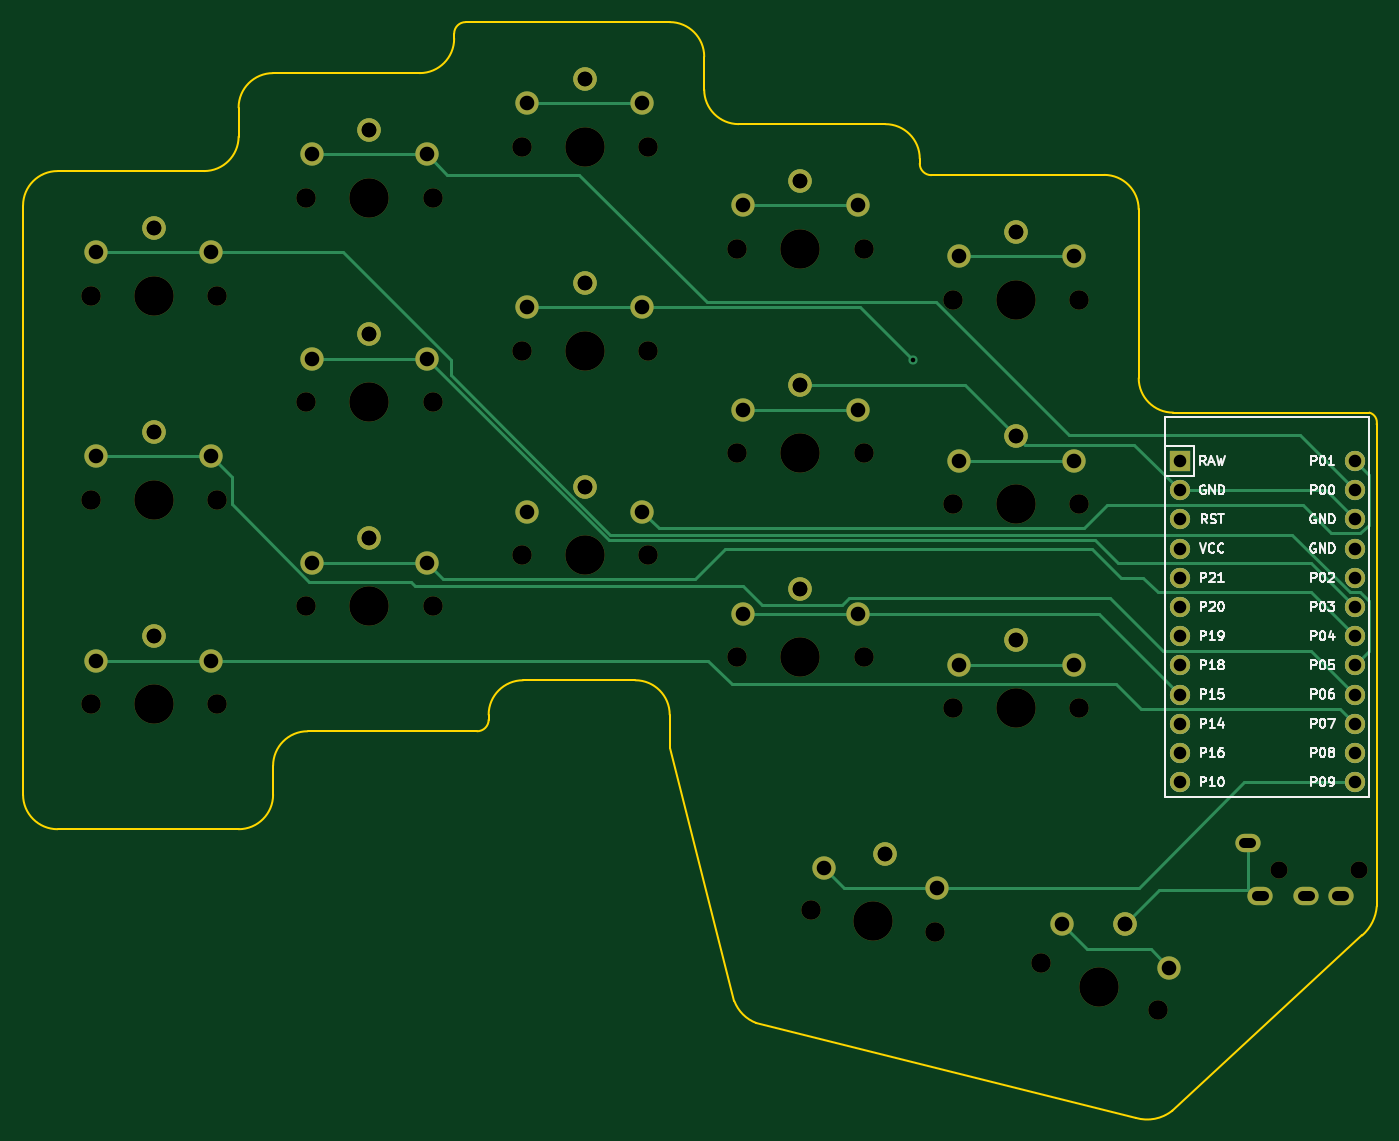
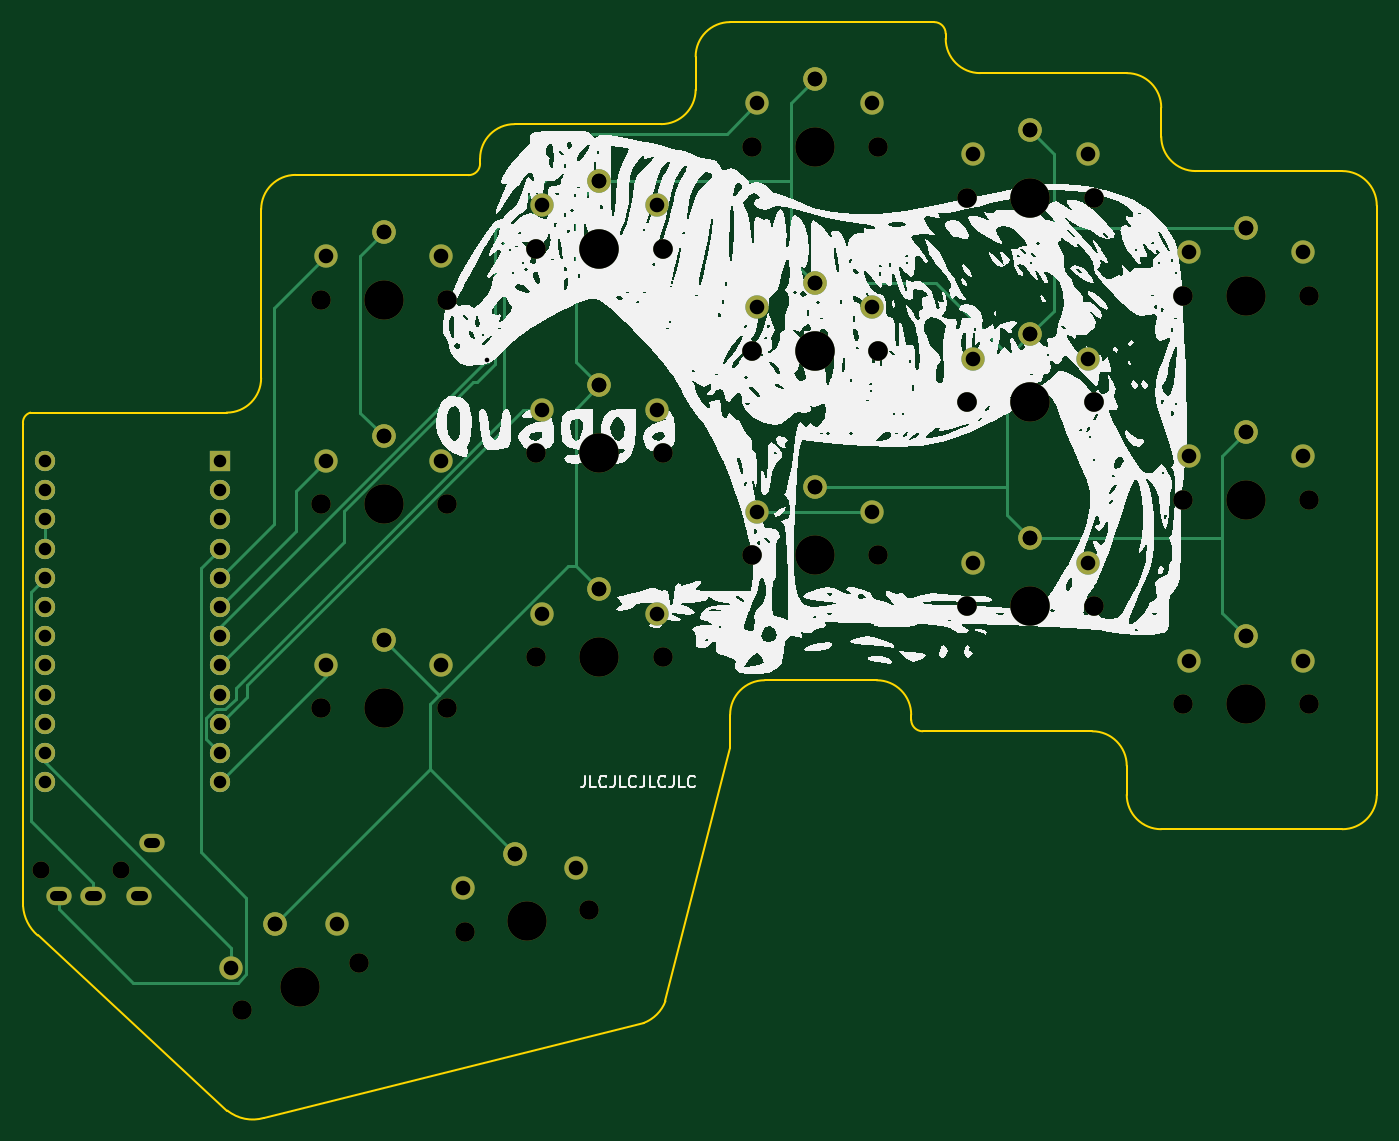
Circuit board: 11 layer files. Board 117.8 x 95.3 mm.
- bottom_copper: quagga-B_Cu.gbl (7882 bytes)
- bottom_mask: quagga-B_Mask.gbs (4718 bytes)
- paste: quagga-B_Paste.gbp (455 bytes)
- bottom_silk: quagga-B_Silkscreen.gbo (122011 bytes)
- outline: quagga-Edge_Cuts.gm1 (3204 bytes)
- top_copper: quagga-F_Cu.gtl (8364 bytes)
- top_mask: quagga-F_Mask.gts (4718 bytes)
- paste: quagga-F_Paste.gtp (455 bytes)
- top_silk: quagga-F_Silkscreen.gto (30911 bytes)
- drill: quagga-NPTH.drl (1341 bytes)
- drill: quagga-PTH.drl (2230 bytes)

=== bottom_copper: quagga-B_Cu.gbl (7882 bytes, source omitted) ===
=== bottom_mask: quagga-B_Mask.gbs ===
%TF.GenerationSoftware,KiCad,Pcbnew,(6.0.1)*%
%TF.CreationDate,2022-01-21T15:59:00-05:00*%
%TF.ProjectId,quagga,71756167-6761-42e6-9b69-6361645f7063,v1.0.0*%
%TF.SameCoordinates,Original*%
%TF.FileFunction,Soldermask,Bot*%
%TF.FilePolarity,Negative*%
%FSLAX46Y46*%
G04 Gerber Fmt 4.6, Leading zero omitted, Abs format (unit mm)*
G04 Created by KiCad (PCBNEW (6.0.1)) date 2022-01-21 15:59:00*
%MOMM*%
%LPD*%
G01*
G04 APERTURE LIST*
%ADD10C,1.701800*%
%ADD11C,3.429000*%
%ADD12C,2.032000*%
%ADD13C,1.500000*%
%ADD14O,2.200000X1.600000*%
%ADD15R,1.752600X1.752600*%
%ADD16C,1.752600*%
G04 APERTURE END LIST*
D10*
X127971443Y-160975065D03*
D11*
X122555000Y-160020000D03*
D10*
X117138557Y-159064935D03*
D12*
X118290824Y-155409490D03*
X128138902Y-157145971D03*
X123579524Y-154209634D03*
X123579524Y-154209634D03*
D11*
X59990000Y-141175000D03*
D10*
X54490000Y-141175000D03*
X65490000Y-141175000D03*
D12*
X64990000Y-137375000D03*
X54990000Y-137375000D03*
X59990000Y-135275000D03*
X59990000Y-135275000D03*
D10*
X102990000Y-128217500D03*
D11*
X97490000Y-128217500D03*
D10*
X91990000Y-128217500D03*
D12*
X92490000Y-124417500D03*
X102490000Y-124417500D03*
X97490000Y-122317500D03*
X97490000Y-122317500D03*
D10*
X65490000Y-105675000D03*
D11*
X59990000Y-105675000D03*
D10*
X54490000Y-105675000D03*
D12*
X54990000Y-101875000D03*
X64990000Y-101875000D03*
X59990000Y-99775000D03*
X59990000Y-99775000D03*
D10*
X140490000Y-123780000D03*
X129490000Y-123780000D03*
D11*
X134990000Y-123780000D03*
D12*
X129990000Y-119980000D03*
X139990000Y-119980000D03*
X134990000Y-117880000D03*
X134990000Y-117880000D03*
D11*
X78740000Y-97155000D03*
D10*
X84240000Y-97155000D03*
X73240000Y-97155000D03*
D12*
X73740000Y-93355000D03*
X83740000Y-93355000D03*
X78740000Y-91255000D03*
X78740000Y-91255000D03*
D10*
X91990000Y-92717500D03*
D11*
X97490000Y-92717500D03*
D10*
X102990000Y-92717500D03*
D12*
X92490000Y-88917500D03*
X102490000Y-88917500D03*
X97490000Y-86817500D03*
X97490000Y-86817500D03*
D10*
X54490000Y-123425000D03*
X65490000Y-123425000D03*
D11*
X59990000Y-123425000D03*
D12*
X64990000Y-119625000D03*
X54990000Y-119625000D03*
X59990000Y-117525000D03*
X59990000Y-117525000D03*
D10*
X137140489Y-163674664D03*
X147339511Y-167795336D03*
D11*
X142240000Y-165735000D03*
D12*
X139027586Y-160338668D03*
X148299424Y-164084734D03*
X144450179Y-160264615D03*
X144450179Y-160264615D03*
D11*
X116240000Y-101592500D03*
D10*
X110740000Y-101592500D03*
X121740000Y-101592500D03*
D12*
X121240000Y-97792500D03*
X111240000Y-97792500D03*
X116240000Y-95692500D03*
X116240000Y-95692500D03*
D10*
X129490000Y-106030000D03*
X140490000Y-106030000D03*
D11*
X134990000Y-106030000D03*
D12*
X129990000Y-102230000D03*
X139990000Y-102230000D03*
X134990000Y-100130000D03*
X134990000Y-100130000D03*
D10*
X102990000Y-110467500D03*
X91990000Y-110467500D03*
D11*
X97490000Y-110467500D03*
D12*
X92490000Y-106667500D03*
X102490000Y-106667500D03*
X97490000Y-104567500D03*
X97490000Y-104567500D03*
D10*
X84240000Y-132655000D03*
D11*
X78740000Y-132655000D03*
D10*
X73240000Y-132655000D03*
D12*
X73740000Y-128855000D03*
X83740000Y-128855000D03*
X78740000Y-126755000D03*
X78740000Y-126755000D03*
D13*
X157852500Y-155575000D03*
X164852500Y-155575000D03*
D14*
X155152500Y-153275000D03*
X156252500Y-157875000D03*
X160252500Y-157875000D03*
X163252500Y-157875000D03*
D10*
X129490000Y-141530000D03*
D11*
X134990000Y-141530000D03*
D10*
X140490000Y-141530000D03*
D12*
X139990000Y-137730000D03*
X129990000Y-137730000D03*
X134990000Y-135630000D03*
X134990000Y-135630000D03*
D10*
X121740000Y-137092500D03*
D11*
X116240000Y-137092500D03*
D10*
X110740000Y-137092500D03*
D12*
X121240000Y-133292500D03*
X111240000Y-133292500D03*
X116240000Y-131192500D03*
X116240000Y-131192500D03*
D15*
X149225000Y-120015000D03*
D16*
X149225000Y-122555000D03*
X149225000Y-125095000D03*
X149225000Y-127635000D03*
X149225000Y-130175000D03*
X149225000Y-132715000D03*
X149225000Y-135255000D03*
X149225000Y-137795000D03*
X149225000Y-140335000D03*
X149225000Y-142875000D03*
X149225000Y-145415000D03*
X149225000Y-147955000D03*
X164465000Y-120015000D03*
X164465000Y-122555000D03*
X164465000Y-125095000D03*
X164465000Y-127635000D03*
X164465000Y-130175000D03*
X164465000Y-132715000D03*
X164465000Y-135255000D03*
X164465000Y-137795000D03*
X164465000Y-140335000D03*
X164465000Y-142875000D03*
X164465000Y-145415000D03*
X164465000Y-147955000D03*
D10*
X84240000Y-114905000D03*
X73240000Y-114905000D03*
D11*
X78740000Y-114905000D03*
D12*
X83740000Y-111105000D03*
X73740000Y-111105000D03*
X78740000Y-109005000D03*
X78740000Y-109005000D03*
D11*
X116240000Y-119342500D03*
D10*
X121740000Y-119342500D03*
X110740000Y-119342500D03*
D12*
X111240000Y-115542500D03*
X121240000Y-115542500D03*
X116240000Y-113442500D03*
X116240000Y-113442500D03*
M02*

=== paste: quagga-B_Paste.gbp ===
%TF.GenerationSoftware,KiCad,Pcbnew,(6.0.1)*%
%TF.CreationDate,2022-01-21T15:58:59-05:00*%
%TF.ProjectId,quagga,71756167-6761-42e6-9b69-6361645f7063,v1.0.0*%
%TF.SameCoordinates,Original*%
%TF.FileFunction,Paste,Bot*%
%TF.FilePolarity,Positive*%
%FSLAX46Y46*%
G04 Gerber Fmt 4.6, Leading zero omitted, Abs format (unit mm)*
G04 Created by KiCad (PCBNEW (6.0.1)) date 2022-01-21 15:58:59*
%MOMM*%
%LPD*%
G01*
G04 APERTURE LIST*
G04 APERTURE END LIST*
M02*

=== bottom_silk: quagga-B_Silkscreen.gbo (122011 bytes, source omitted) ===
=== outline: quagga-Edge_Cuts.gm1 ===
%TF.GenerationSoftware,KiCad,Pcbnew,(6.0.1)*%
%TF.CreationDate,2022-01-21T15:59:00-05:00*%
%TF.ProjectId,quagga,71756167-6761-42e6-9b69-6361645f7063,v1.0.0*%
%TF.SameCoordinates,Original*%
%TF.FileFunction,Profile,NP*%
%FSLAX46Y46*%
G04 Gerber Fmt 4.6, Leading zero omitted, Abs format (unit mm)*
G04 Created by KiCad (PCBNEW (6.0.1)) date 2022-01-21 15:59:00*
%MOMM*%
%LPD*%
G01*
G04 APERTURE LIST*
%TA.AperFunction,Profile*%
%ADD10C,0.150000*%
%TD*%
G04 APERTURE END LIST*
D10*
X145658680Y-98134396D02*
G75*
G03*
X142658680Y-95134396I-3000001J-1D01*
G01*
X104865000Y-144967500D02*
X104865000Y-142092500D01*
X126615000Y-94155000D02*
G75*
G03*
X127615000Y-95155000I999999J-1D01*
G01*
X107865000Y-84842500D02*
G75*
G03*
X104865000Y-81842500I-3000001J-1D01*
G01*
X166365000Y-116840000D02*
G75*
G03*
X165735000Y-115813680I-875016J169398D01*
G01*
X83115000Y-86280000D02*
G75*
G03*
X86115000Y-83280000I-1J3000001D01*
G01*
X126615000Y-93717500D02*
X126615000Y-94155000D01*
X67365000Y-91800000D02*
X67365000Y-89280000D01*
X87115000Y-81842500D02*
X104865000Y-81842500D01*
X107865000Y-87717500D02*
G75*
G03*
X110865000Y-90717500I3000001J1D01*
G01*
X148661973Y-115813680D02*
X165735000Y-115813680D01*
X70365000Y-86280000D02*
G75*
G03*
X67365000Y-89280000I1J-3000001D01*
G01*
X165100000Y-161290000D02*
G75*
G03*
X166370000Y-158750000I-2446251J2810625D01*
G01*
X92115000Y-139092500D02*
G75*
G03*
X89115000Y-142092500I1J-3000001D01*
G01*
X110490000Y-167005000D02*
G75*
G03*
X112395000Y-168910000I3066972J1161972D01*
G01*
X67365000Y-152050000D02*
G75*
G03*
X70365000Y-149050000I-1J3000001D01*
G01*
X87115000Y-81842500D02*
G75*
G03*
X86115000Y-82842500I-1J-999999D01*
G01*
X148590000Y-176530000D02*
X165100000Y-161290000D01*
X107865000Y-84842500D02*
X107865000Y-87717500D01*
X89115000Y-142092500D02*
X89115000Y-142530000D01*
X48615000Y-149050000D02*
X48615000Y-97800000D01*
X64365000Y-94800000D02*
G75*
G03*
X67365000Y-91800000I-1J3000001D01*
G01*
X88115000Y-143530000D02*
G75*
G03*
X89115000Y-142530000I1J999999D01*
G01*
X51615000Y-94800000D02*
G75*
G03*
X48615000Y-97800000I1J-3000001D01*
G01*
X110490000Y-167005000D02*
X104865000Y-144967500D01*
X145415000Y-177165000D02*
G75*
G03*
X148590000Y-176530000I978886J3360572D01*
G01*
X145658680Y-98134396D02*
X145661973Y-112813680D01*
X73365000Y-143530000D02*
X88115000Y-143530000D01*
X145661973Y-112813680D02*
G75*
G03*
X148661973Y-115813680I3000001J1D01*
G01*
X92115000Y-139092500D02*
X101865000Y-139092500D01*
X166370000Y-158750000D02*
X166365000Y-116840000D01*
X112395000Y-168910000D02*
X145415000Y-177165000D01*
X51615000Y-152050000D02*
X67365000Y-152050000D01*
X48615000Y-149050000D02*
G75*
G03*
X51615000Y-152050000I3000001J1D01*
G01*
X110865000Y-90717500D02*
X123615000Y-90717500D01*
X127615000Y-95155000D02*
X142658680Y-95134396D01*
X51615000Y-94800000D02*
X64365000Y-94800000D01*
X86115000Y-83280000D02*
X86115000Y-82842500D01*
X73365000Y-143530000D02*
G75*
G03*
X70365000Y-146530000I1J-3000001D01*
G01*
X70365000Y-86280000D02*
X83115000Y-86280000D01*
X104865000Y-142092500D02*
G75*
G03*
X101865000Y-139092500I-3000001J-1D01*
G01*
X126615000Y-93717500D02*
G75*
G03*
X123615000Y-90717500I-3000001J-1D01*
G01*
X70365000Y-146530000D02*
X70365000Y-149050000D01*
M02*

=== top_copper: quagga-F_Cu.gtl (8364 bytes, source omitted) ===
=== top_mask: quagga-F_Mask.gts ===
%TF.GenerationSoftware,KiCad,Pcbnew,(6.0.1)*%
%TF.CreationDate,2022-01-21T15:59:00-05:00*%
%TF.ProjectId,quagga,71756167-6761-42e6-9b69-6361645f7063,v1.0.0*%
%TF.SameCoordinates,Original*%
%TF.FileFunction,Soldermask,Top*%
%TF.FilePolarity,Negative*%
%FSLAX46Y46*%
G04 Gerber Fmt 4.6, Leading zero omitted, Abs format (unit mm)*
G04 Created by KiCad (PCBNEW (6.0.1)) date 2022-01-21 15:59:00*
%MOMM*%
%LPD*%
G01*
G04 APERTURE LIST*
%ADD10C,1.701800*%
%ADD11C,3.429000*%
%ADD12C,2.032000*%
%ADD13C,1.500000*%
%ADD14O,2.200000X1.600000*%
%ADD15R,1.752600X1.752600*%
%ADD16C,1.752600*%
G04 APERTURE END LIST*
D10*
X127971443Y-160975065D03*
D11*
X122555000Y-160020000D03*
D10*
X117138557Y-159064935D03*
D12*
X118290824Y-155409490D03*
X128138902Y-157145971D03*
X123579524Y-154209634D03*
X123579524Y-154209634D03*
D11*
X59990000Y-141175000D03*
D10*
X54490000Y-141175000D03*
X65490000Y-141175000D03*
D12*
X64990000Y-137375000D03*
X54990000Y-137375000D03*
X59990000Y-135275000D03*
X59990000Y-135275000D03*
D10*
X102990000Y-128217500D03*
D11*
X97490000Y-128217500D03*
D10*
X91990000Y-128217500D03*
D12*
X92490000Y-124417500D03*
X102490000Y-124417500D03*
X97490000Y-122317500D03*
X97490000Y-122317500D03*
D10*
X65490000Y-105675000D03*
D11*
X59990000Y-105675000D03*
D10*
X54490000Y-105675000D03*
D12*
X54990000Y-101875000D03*
X64990000Y-101875000D03*
X59990000Y-99775000D03*
X59990000Y-99775000D03*
D10*
X140490000Y-123780000D03*
X129490000Y-123780000D03*
D11*
X134990000Y-123780000D03*
D12*
X129990000Y-119980000D03*
X139990000Y-119980000D03*
X134990000Y-117880000D03*
X134990000Y-117880000D03*
D11*
X78740000Y-97155000D03*
D10*
X84240000Y-97155000D03*
X73240000Y-97155000D03*
D12*
X73740000Y-93355000D03*
X83740000Y-93355000D03*
X78740000Y-91255000D03*
X78740000Y-91255000D03*
D10*
X91990000Y-92717500D03*
D11*
X97490000Y-92717500D03*
D10*
X102990000Y-92717500D03*
D12*
X92490000Y-88917500D03*
X102490000Y-88917500D03*
X97490000Y-86817500D03*
X97490000Y-86817500D03*
D10*
X54490000Y-123425000D03*
X65490000Y-123425000D03*
D11*
X59990000Y-123425000D03*
D12*
X64990000Y-119625000D03*
X54990000Y-119625000D03*
X59990000Y-117525000D03*
X59990000Y-117525000D03*
D10*
X137140489Y-163674664D03*
X147339511Y-167795336D03*
D11*
X142240000Y-165735000D03*
D12*
X139027586Y-160338668D03*
X148299424Y-164084734D03*
X144450179Y-160264615D03*
X144450179Y-160264615D03*
D11*
X116240000Y-101592500D03*
D10*
X110740000Y-101592500D03*
X121740000Y-101592500D03*
D12*
X121240000Y-97792500D03*
X111240000Y-97792500D03*
X116240000Y-95692500D03*
X116240000Y-95692500D03*
D10*
X129490000Y-106030000D03*
X140490000Y-106030000D03*
D11*
X134990000Y-106030000D03*
D12*
X129990000Y-102230000D03*
X139990000Y-102230000D03*
X134990000Y-100130000D03*
X134990000Y-100130000D03*
D10*
X102990000Y-110467500D03*
X91990000Y-110467500D03*
D11*
X97490000Y-110467500D03*
D12*
X92490000Y-106667500D03*
X102490000Y-106667500D03*
X97490000Y-104567500D03*
X97490000Y-104567500D03*
D10*
X84240000Y-132655000D03*
D11*
X78740000Y-132655000D03*
D10*
X73240000Y-132655000D03*
D12*
X73740000Y-128855000D03*
X83740000Y-128855000D03*
X78740000Y-126755000D03*
X78740000Y-126755000D03*
D13*
X157852500Y-155575000D03*
X164852500Y-155575000D03*
D14*
X155152500Y-153275000D03*
X156252500Y-157875000D03*
X160252500Y-157875000D03*
X163252500Y-157875000D03*
D10*
X129490000Y-141530000D03*
D11*
X134990000Y-141530000D03*
D10*
X140490000Y-141530000D03*
D12*
X139990000Y-137730000D03*
X129990000Y-137730000D03*
X134990000Y-135630000D03*
X134990000Y-135630000D03*
D10*
X121740000Y-137092500D03*
D11*
X116240000Y-137092500D03*
D10*
X110740000Y-137092500D03*
D12*
X121240000Y-133292500D03*
X111240000Y-133292500D03*
X116240000Y-131192500D03*
X116240000Y-131192500D03*
D15*
X149225000Y-120015000D03*
D16*
X149225000Y-122555000D03*
X149225000Y-125095000D03*
X149225000Y-127635000D03*
X149225000Y-130175000D03*
X149225000Y-132715000D03*
X149225000Y-135255000D03*
X149225000Y-137795000D03*
X149225000Y-140335000D03*
X149225000Y-142875000D03*
X149225000Y-145415000D03*
X149225000Y-147955000D03*
X164465000Y-120015000D03*
X164465000Y-122555000D03*
X164465000Y-125095000D03*
X164465000Y-127635000D03*
X164465000Y-130175000D03*
X164465000Y-132715000D03*
X164465000Y-135255000D03*
X164465000Y-137795000D03*
X164465000Y-140335000D03*
X164465000Y-142875000D03*
X164465000Y-145415000D03*
X164465000Y-147955000D03*
D10*
X84240000Y-114905000D03*
X73240000Y-114905000D03*
D11*
X78740000Y-114905000D03*
D12*
X83740000Y-111105000D03*
X73740000Y-111105000D03*
X78740000Y-109005000D03*
X78740000Y-109005000D03*
D11*
X116240000Y-119342500D03*
D10*
X121740000Y-119342500D03*
X110740000Y-119342500D03*
D12*
X111240000Y-115542500D03*
X121240000Y-115542500D03*
X116240000Y-113442500D03*
X116240000Y-113442500D03*
M02*

=== paste: quagga-F_Paste.gtp ===
%TF.GenerationSoftware,KiCad,Pcbnew,(6.0.1)*%
%TF.CreationDate,2022-01-21T15:58:59-05:00*%
%TF.ProjectId,quagga,71756167-6761-42e6-9b69-6361645f7063,v1.0.0*%
%TF.SameCoordinates,Original*%
%TF.FileFunction,Paste,Top*%
%TF.FilePolarity,Positive*%
%FSLAX46Y46*%
G04 Gerber Fmt 4.6, Leading zero omitted, Abs format (unit mm)*
G04 Created by KiCad (PCBNEW (6.0.1)) date 2022-01-21 15:58:59*
%MOMM*%
%LPD*%
G01*
G04 APERTURE LIST*
G04 APERTURE END LIST*
M02*

=== top_silk: quagga-F_Silkscreen.gto (30911 bytes, source omitted) ===
=== drill: quagga-NPTH.drl ===
M48
; DRILL file {KiCad (6.0.1)} date Fri 21 Jan 2022 03:59:14 PM EST
; FORMAT={-:-/ absolute / metric / decimal}
; #@! TF.CreationDate,2022-01-21T15:59:14-05:00
; #@! TF.GenerationSoftware,Kicad,Pcbnew,(6.0.1)
; #@! TF.FileFunction,NonPlated,1,2,NPTH
FMAT,2
METRIC
; #@! TA.AperFunction,NonPlated,NPTH,ComponentDrill
T1C1.500
; #@! TA.AperFunction,NonPlated,NPTH,ComponentDrill
T2C1.702
; #@! TA.AperFunction,NonPlated,NPTH,ComponentDrill
T3C3.429
%
G90
G05
T1
X157.852Y-155.575
X164.852Y-155.575
T2
X54.49Y-105.675
X54.49Y-123.425
X54.49Y-141.175
X65.49Y-105.675
X65.49Y-123.425
X65.49Y-141.175
X73.24Y-97.155
X73.24Y-114.905
X73.24Y-132.655
X84.24Y-97.155
X84.24Y-114.905
X84.24Y-132.655
X91.99Y-92.718
X91.99Y-110.468
X91.99Y-128.218
X102.99Y-92.718
X102.99Y-110.468
X102.99Y-128.218
X110.74Y-101.593
X110.74Y-119.343
X110.74Y-137.093
X117.139Y-159.065
X121.74Y-101.593
X121.74Y-119.343
X121.74Y-137.093
X127.971Y-160.975
X129.49Y-106.03
X129.49Y-123.78
X129.49Y-141.53
X137.14Y-163.675
X140.49Y-106.03
X140.49Y-123.78
X140.49Y-141.53
X147.34Y-167.795
T3
X59.99Y-105.675
X59.99Y-123.425
X59.99Y-141.175
X78.74Y-97.155
X78.74Y-114.905
X78.74Y-132.655
X97.49Y-92.718
X97.49Y-110.468
X97.49Y-128.218
X116.24Y-101.593
X116.24Y-119.343
X116.24Y-137.093
X122.555Y-160.02
X134.99Y-106.03
X134.99Y-123.78
X134.99Y-141.53
X142.24Y-165.735
T0
M30

=== drill: quagga-PTH.drl ===
M48
; DRILL file {KiCad (6.0.1)} date Fri 21 Jan 2022 03:59:14 PM EST
; FORMAT={-:-/ absolute / metric / decimal}
; #@! TF.CreationDate,2022-01-21T15:59:14-05:00
; #@! TF.GenerationSoftware,Kicad,Pcbnew,(6.0.1)
; #@! TF.FileFunction,Plated,1,2,PTH
FMAT,2
METRIC
; #@! TA.AperFunction,Plated,PTH,ViaDrill
T1C0.400
; #@! TA.AperFunction,Plated,PTH,ComponentDrill
T2C0.900
; #@! TA.AperFunction,Plated,PTH,ComponentDrill
T3C1.092
; #@! TA.AperFunction,Plated,PTH,ComponentDrill
T4C1.270
%
G90
G05
T1
X126.042Y-111.271
T3
X149.225Y-120.015
X149.225Y-122.555
X149.225Y-125.095
X149.225Y-127.635
X149.225Y-130.175
X149.225Y-132.715
X149.225Y-135.255
X149.225Y-137.795
X149.225Y-140.335
X149.225Y-142.875
X149.225Y-145.415
X149.225Y-147.955
X164.465Y-120.015
X164.465Y-122.555
X164.465Y-125.095
X164.465Y-127.635
X164.465Y-130.175
X164.465Y-132.715
X164.465Y-135.255
X164.465Y-137.795
X164.465Y-140.335
X164.465Y-142.875
X164.465Y-145.415
X164.465Y-147.955
T4
X54.99Y-101.875
X54.99Y-119.625
X54.99Y-137.375
X59.99Y-99.775
X59.99Y-99.775
X59.99Y-117.525
X59.99Y-117.525
X59.99Y-135.275
X59.99Y-135.275
X64.99Y-101.875
X64.99Y-119.625
X64.99Y-137.375
X73.74Y-93.355
X73.74Y-111.105
X73.74Y-128.855
X78.74Y-91.255
X78.74Y-91.255
X78.74Y-109.005
X78.74Y-109.005
X78.74Y-126.755
X78.74Y-126.755
X83.74Y-93.355
X83.74Y-111.105
X83.74Y-128.855
X92.49Y-88.917
X92.49Y-106.667
X92.49Y-124.417
X97.49Y-86.817
X97.49Y-86.817
X97.49Y-104.567
X97.49Y-104.567
X97.49Y-122.317
X97.49Y-122.317
X102.49Y-88.917
X102.49Y-106.667
X102.49Y-124.417
X111.24Y-97.792
X111.24Y-115.542
X111.24Y-133.292
X116.24Y-95.692
X116.24Y-95.692
X116.24Y-113.442
X116.24Y-113.442
X116.24Y-131.192
X116.24Y-131.192
X118.291Y-155.409
X121.24Y-97.792
X121.24Y-115.542
X121.24Y-133.292
X123.58Y-154.21
X123.58Y-154.21
X128.139Y-157.146
X129.99Y-102.23
X129.99Y-119.98
X129.99Y-137.73
X134.99Y-100.13
X134.99Y-100.13
X134.99Y-117.88
X134.99Y-117.88
X134.99Y-135.63
X134.99Y-135.63
X139.028Y-160.339
X139.99Y-102.23
X139.99Y-119.98
X139.99Y-137.73
X144.45Y-160.265
X144.45Y-160.265
X148.299Y-164.085
T2
X155.452Y-153.275G85X154.852Y-153.275
G05
X156.552Y-157.875G85X155.952Y-157.875
G05
X160.552Y-157.875G85X159.952Y-157.875
G05
X163.552Y-157.875G85X162.952Y-157.875
G05
T0
M30

